Run: headless pygame with SDL's dummy video driver; simulated clock (each Clock.tick advances the game by its frame time, no real sleeping); random seed 0; keys injected as events and as key.get_pressed() state; no mouse input.
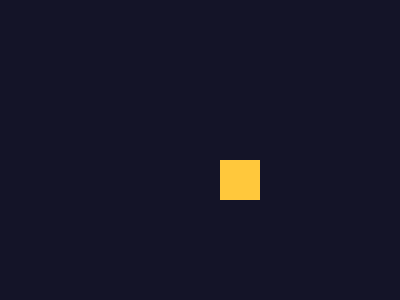
Frame 1 of 4 · flips 1–60 · no input
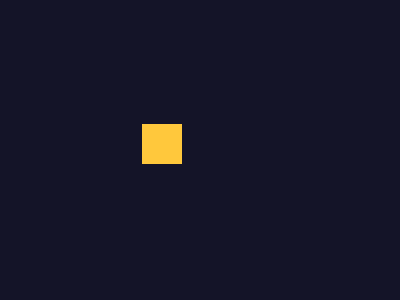
Frame 2 of 4 · flips 61–180 · tapped SPACE, RETURN · held RIGHT (→), D
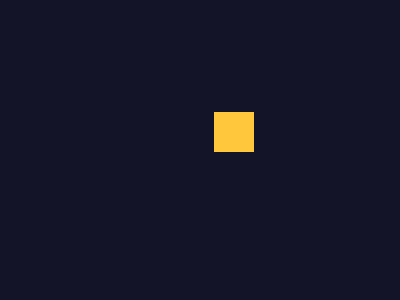
Frame 3 of 4 · flips 181–300 · held DOWN (↓), S
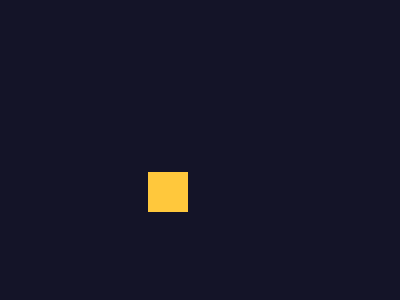
Frame 4 of 4 · flips 301–420 · held LEFT (←), A, UP (↑), W

The pygame program that drew these frames:

#!/usr/bin/env python3
"""Stand-in for a generated pygame game (F2/F5): a real X window on $DISPLAY with a
bouncing square; title "kairos-game: stub". Quits on Escape / window close / SIGTERM."""
import os
import pygame

pygame.init()
screen = pygame.display.set_mode((400, 300))
pygame.display.set_caption("kairos-game: stub")
clock = pygame.time.Clock()
x, y, vx, vy = 40, 40, 3, 2
running = True
while running:
    for ev in pygame.event.get():
        if ev.type == pygame.QUIT or (ev.type == pygame.KEYDOWN and ev.key == pygame.K_ESCAPE):
            running = False
    x += vx; y += vy
    if x < 0 or x > 360: vx = -vx
    if y < 0 or y > 260: vy = -vy
    screen.fill((20, 20, 40))
    pygame.draw.rect(screen, (255, 200, 60), (x, y, 40, 40))
    pygame.display.flip()
    clock.tick(60)
pygame.quit()
